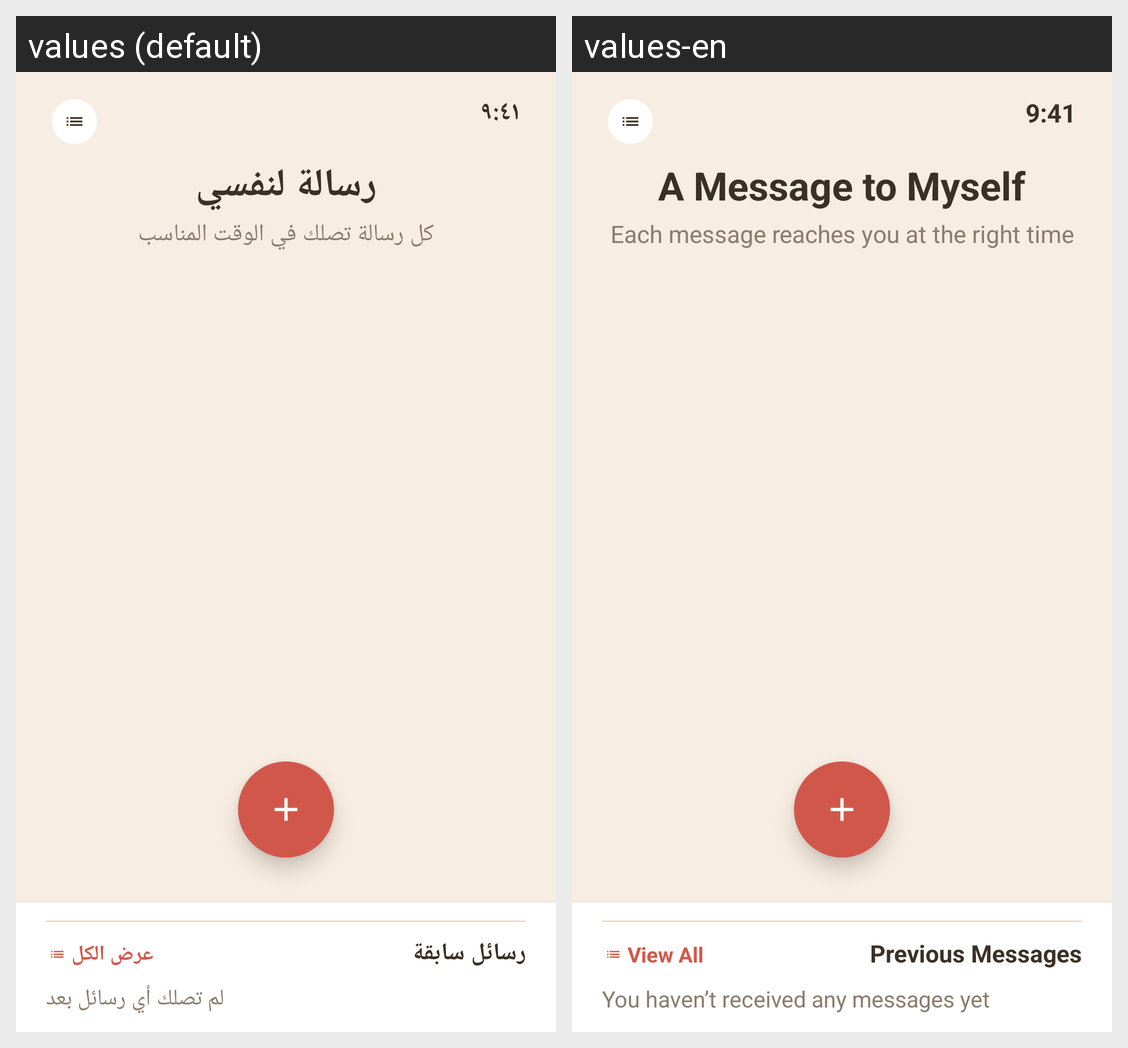

The Android screen above is rendered under two locales of the same app. Produce the string resources it draws, with the default and per-locale values.
Android screen res/layout/my_future_msg_activity_main.xml rendered under 2 locales, left to right: values (default), values-en. Device: Nexus 5 (rendered at 1080×1920; each locale shown at half size, 540×960, under a caption strip naming it); theme Theme.GraduationProject.
Strings drawn on this screen, with the default value and each locale's value (text and hints the layout hard-codes, and strings that could not be matched under every locale, appear in the picture but are not listed):

my_future_msg_clock_time
  values: ٩:٤١
  values-en: 9:41

my_future_msg_app_name
  values: رسالة لنفسي
  values-en: A Message to Myself

my_future_msg_subtitle
  values: كل رسالة تصلك في الوقت المناسب
  values-en: Each message reaches you at the right time

my_future_msg_section_prev_title
  values: رسائل سابقة
  values-en: Previous Messages

my_future_msg_view_all
  values: عرض الكل
  values-en: View All

my_future_msg_no_arrived_yet
  values: لم تصلك أي رسائل بعد
  values-en: You haven’t received any messages yet
